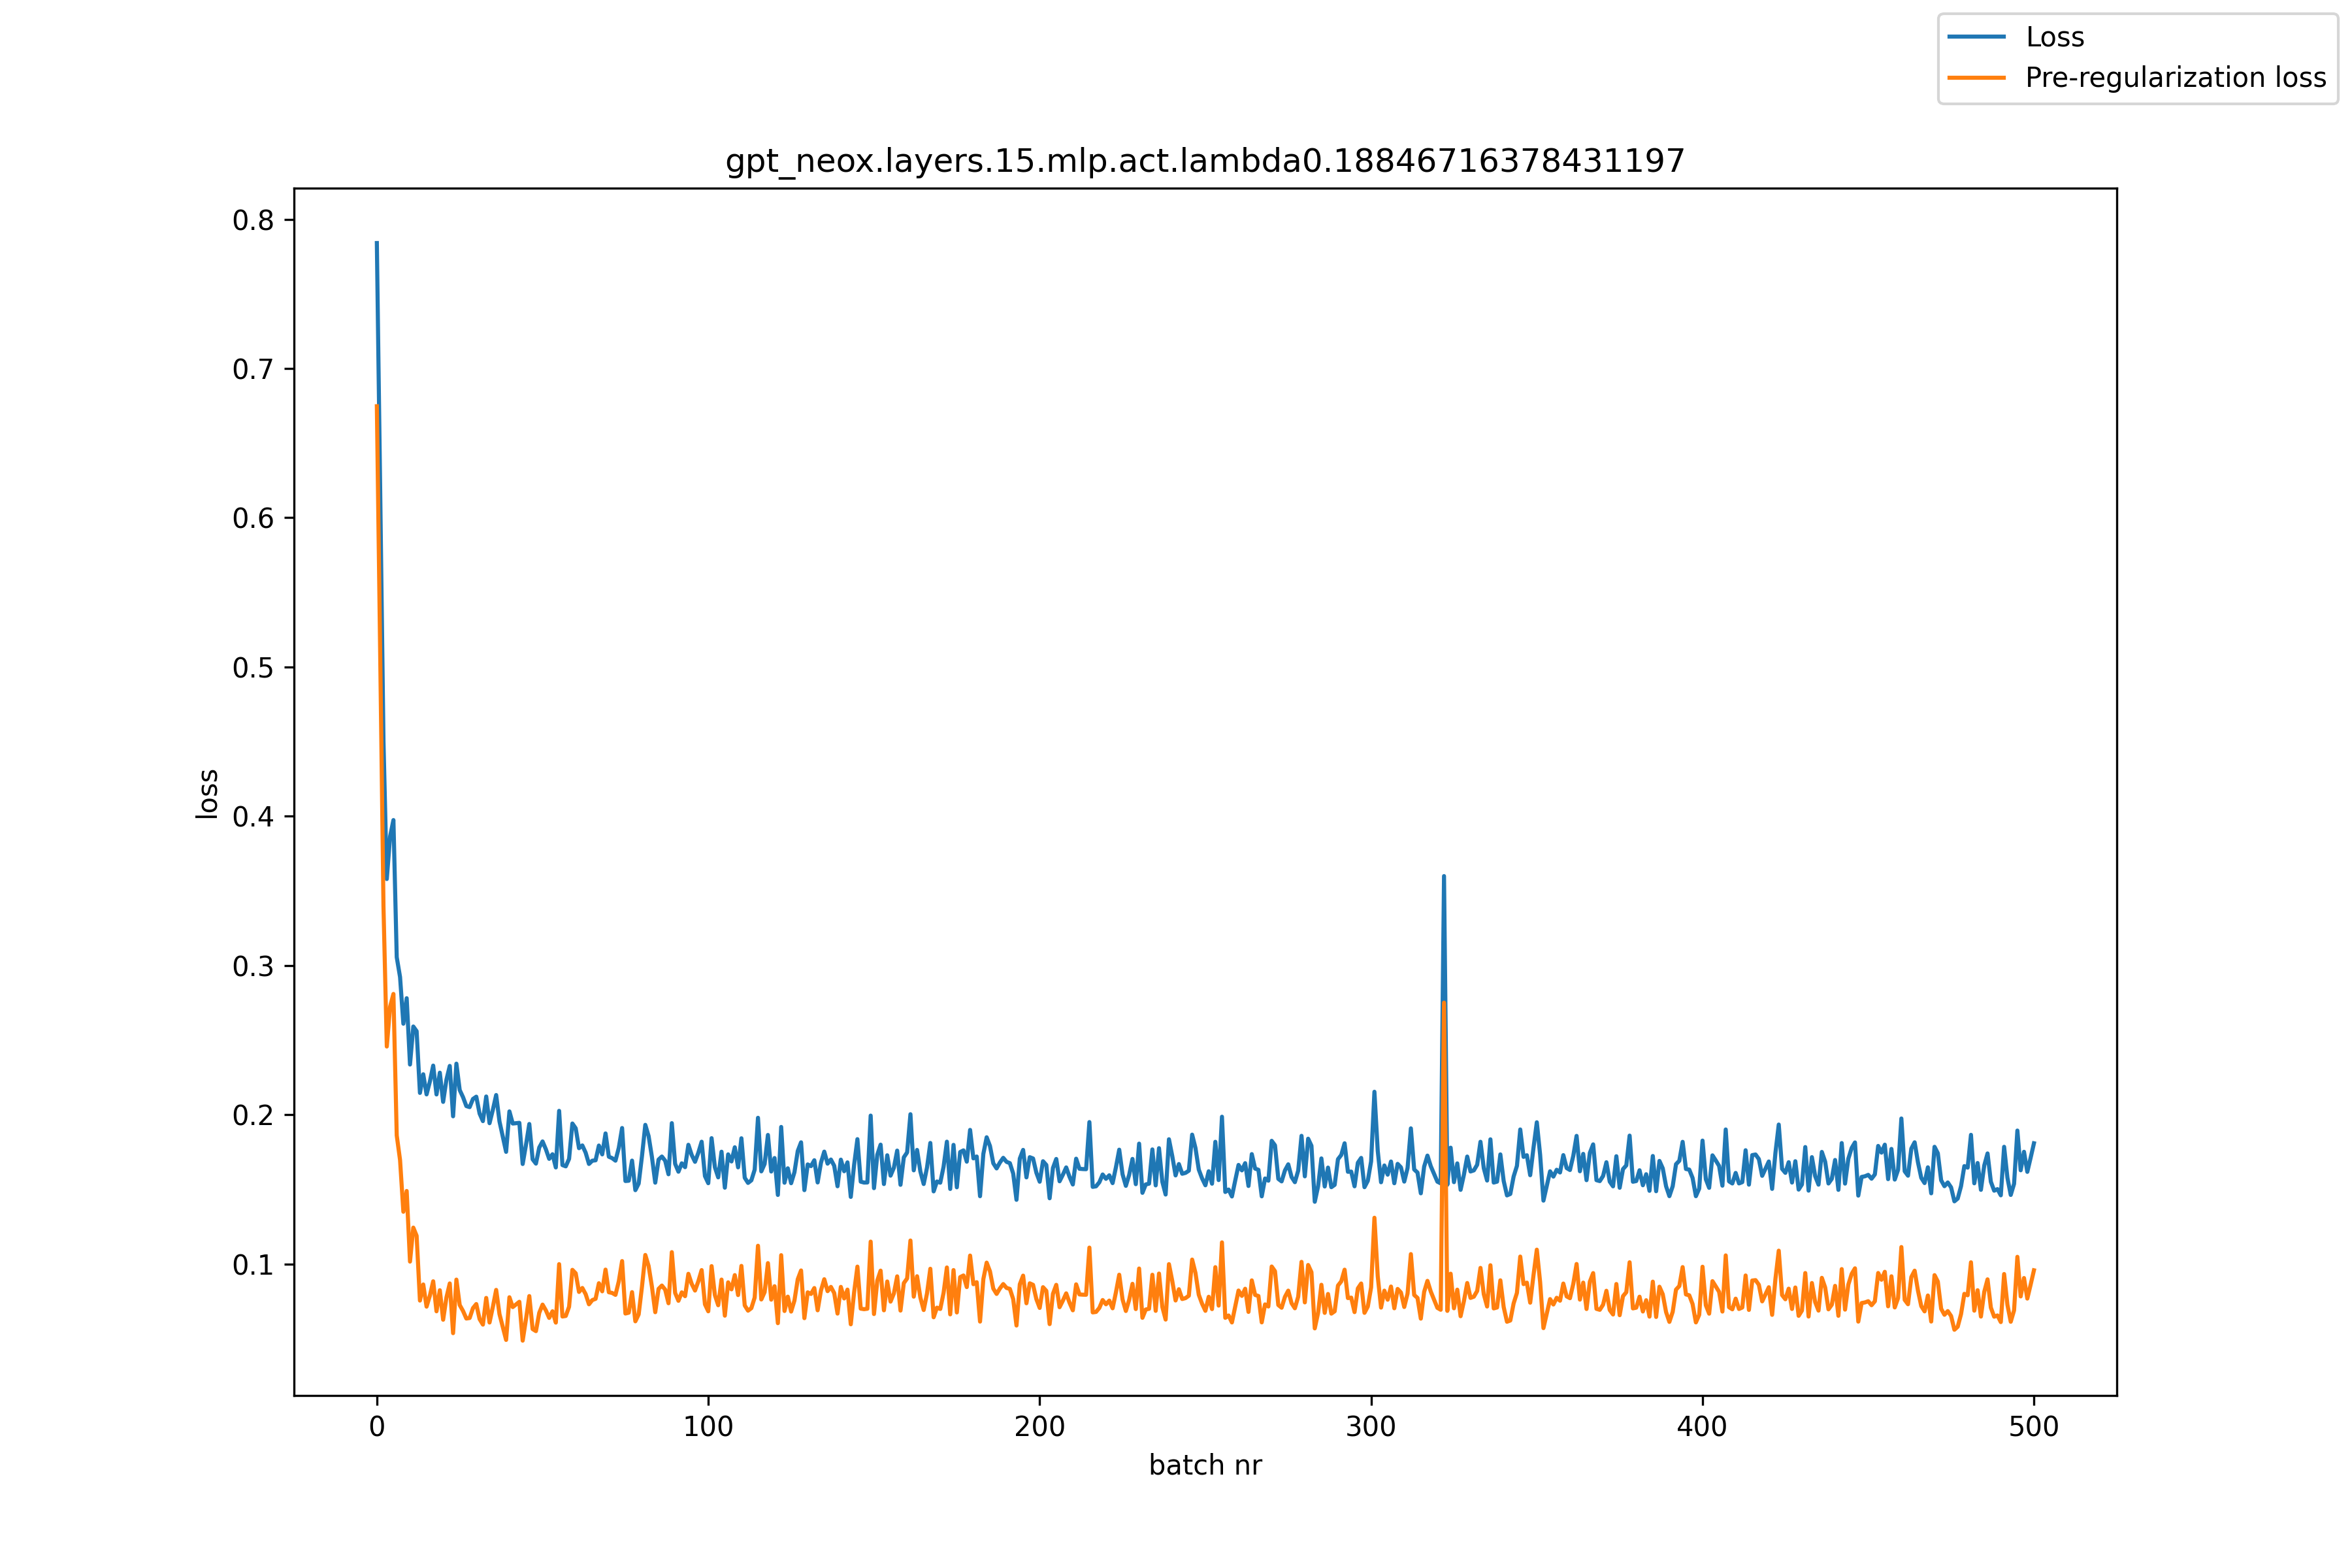

Source data for this figure (header and first rows):
, loss, pre_reg_loss
0, 0.7841, 0.6747
1, 0.6197, 0.5098
2, 0.4503, 0.3395
3, 0.3579, 0.2457
4, 0.3865, 0.2724
5, 0.3974, 0.2809
6, 0.3055, 0.1861
7, 0.2923, 0.1697
8, 0.261, 0.135
9, 0.2781, 0.1489
10, 0.2336, 0.1016
11, 0.2591, 0.1244
12, 0.256, 0.1189
13, 0.2146, 0.07549
14, 0.2271, 0.08627
15, 0.2136, 0.07142
16, 0.2223, 0.0788
17, 0.2329, 0.0884
18, 0.2136, 0.0683
19, 0.2282, 0.08241
20, 0.2086, 0.06265
21, 0.2235, 0.07759
22, 0.2327, 0.08696
23, 0.199, 0.05365
24, 0.2342, 0.08952
25, 0.2165, 0.0725
26, 0.2118, 0.06852
27, 0.2058, 0.06346
28, 0.2051, 0.0638
29, 0.2106, 0.07041
30, 0.2121, 0.07315
31, 0.2008, 0.06307
32, 0.1957, 0.05937
33, 0.2122, 0.07725
34, 0.1943, 0.06078
35, 0.2033, 0.07123
36, 0.2132, 0.08263
37, 0.1955, 0.06643
38, 0.1853, 0.05774
39, 0.1751, 0.04912
40, 0.2022, 0.07771
41, 0.1941, 0.07111
42, 0.1943, 0.07289
43, 0.1946, 0.07468
44, 0.167, 0.04863
45, 0.1799, 0.06306
46, 0.1938, 0.0785
47, 0.1701, 0.0564
48, 0.1673, 0.055
49, 0.178, 0.06728
50, 0.1821, 0.07278
51, 0.1769, 0.06892
52, 0.1704, 0.06387
53, 0.1735, 0.06831
54, 0.1647, 0.06072
55, 0.2026, 0.09989
56, 0.1663, 0.06481
57, 0.1654, 0.06518
58, 0.1704, 0.07133
59, 0.1941, 0.09607
... 441 more rows
